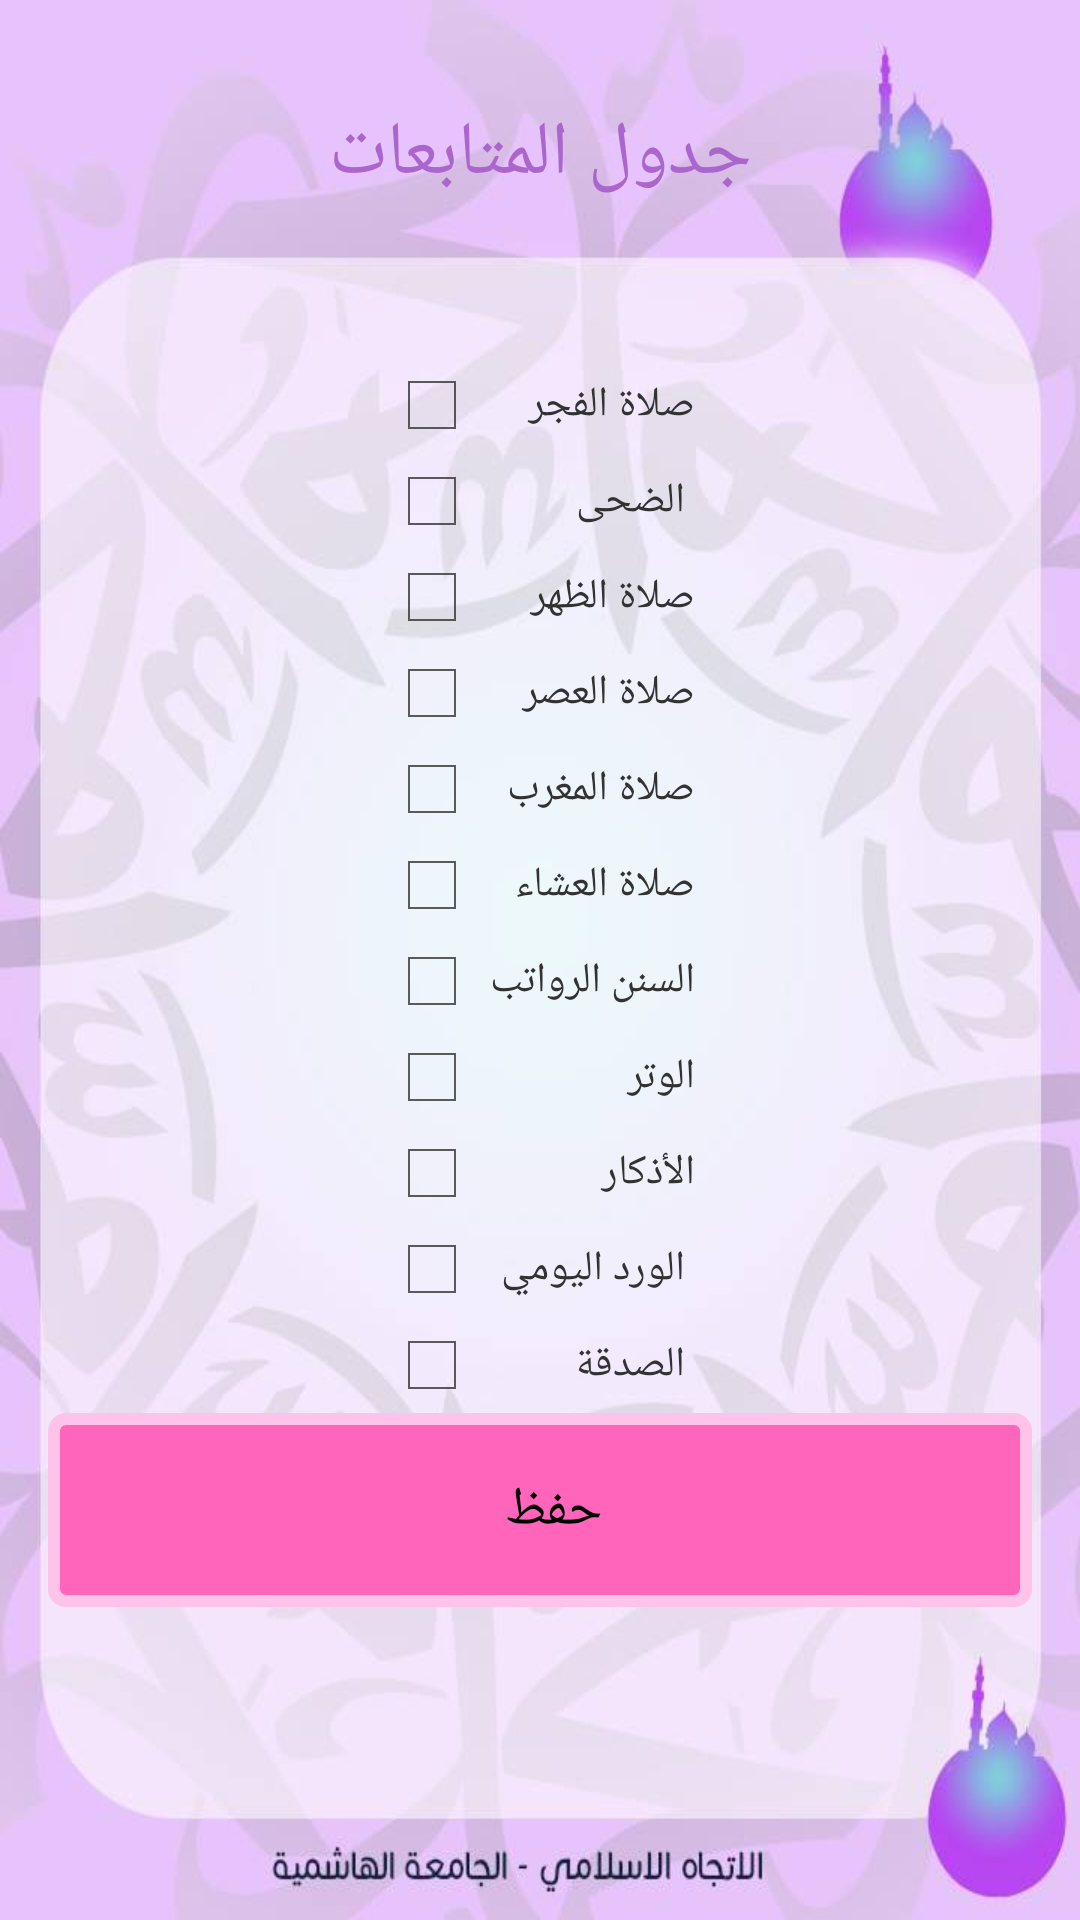

Write the Android layout XML for this screen, with the resource values it uses.
<!-- AndroidManifest.xml: application theme noactionbar -->
<!-- res/layout/activity_followings.xml -->
<LinearLayout
    xmlns:android="http://schemas.android.com/apk/res/android"
    android:orientation="vertical"
    android:layout_width="match_parent"
    android:layout_height="match_parent"
    android:weightSum="155"
    android:background="@drawable/new_background">

    <TextView
        android:layout_width="match_parent"
        android:layout_height="0dp"
        android:layout_weight="25"
        android:text="جدول المتابعات"
        android:gravity="center"
        android:textSize="25sp"
        android:textColor="@android:color/holo_purple"/>

    <ScrollView xmlns:android="http://schemas.android.com/apk/res/android"
        android:id="@+id/content"
        android:layout_width="match_parent"
        android:layout_height="0dp"
        android:layout_weight="120"
        android:padding="16dp">


            <TableLayout
                android:layout_width="match_parent"
                android:layout_height="wrap_content">

                <TableRow
                    android:gravity="center">
                    <CheckBox android:id="@+id/f1"/>
                    <TextView android:text="صلاة الفجر "/>
                </TableRow>
                <TableRow
                    android:gravity="center">
                    <CheckBox android:id="@+id/f2"/>
                    <TextView android:text=" الضحى "/>
                </TableRow>
                <TableRow
                    android:gravity="center">
                    <CheckBox android:id="@+id/f3"/>
                    <TextView android:text="صلاة الظهر "/>
                </TableRow>
                <TableRow
                    android:gravity="center">
                    <CheckBox android:id="@+id/f4"/>
                    <TextView android:text="صلاة العصر "/>
                </TableRow>
                <TableRow
                    android:gravity="center">
                    <CheckBox android:id="@+id/f5"/>
                    <TextView android:text="صلاة المغرب "/>
                </TableRow>
                <TableRow
                    android:gravity="center">
                    <CheckBox android:id="@+id/f6"/>
                    <TextView android:text="صلاة العشاء"/>
                </TableRow>
                <TableRow
                    android:gravity="center">
                    <CheckBox android:id="@+id/f7"/>
                    <TextView android:text="السنن الرواتب "/>
                </TableRow>
                <TableRow
                    android:gravity="center">
                    <CheckBox android:id="@+id/f8"/>
                    <TextView android:text="الوتر "/>
                </TableRow>
                <TableRow
                    android:gravity="center">
                    <CheckBox android:id="@+id/f9"/>
                    <TextView android:text="الأذكار"/>
                </TableRow>
                <TableRow
                    android:gravity="center">
                    <CheckBox android:id="@+id/f10"/>
                    <TextView android:text=" الورد اليومي "/>
                </TableRow>
                <TableRow
                    android:gravity="center">
                    <CheckBox android:id="@+id/f11"/>
                    <TextView android:text=" الصدقة "/>
                </TableRow>

                <Button
                    android:text="حفظ  "
                    android:onClick="save"
                    android:background="@layout/solid_color_shape"/>

            </TableLayout>

    </ScrollView>

</LinearLayout>
<!-- res/layout/solid_color_shape.xml (included above) -->
<?xml version="1.0" encoding="utf-8"?>
<shape xmlns:android="http://schemas.android.com/apk/res/android"
    android:shape="rectangle"
    android:layout_height="wrap_content"
    android:layout_width="wrap_content">

        <corners android:radius="4dp" />
        <stroke android:width="4dp"
            android:color="#FFC2EB" />
        <solid android:color="#FF66BB"/>
        <padding
            android:left="20dp"
            android:top="20dp"
            android:right="20dp"
            android:bottom="20dp" />
</shape>
<!-- resources referenced by this layout -->
<resources>
  <!-- drawable new_background: jpg bitmap (drawable, 33558 bytes) -->
  <style name="noactionbar" parent="android:Theme.Holo.Light.NoActionBar">
          
      </style>
</resources>
